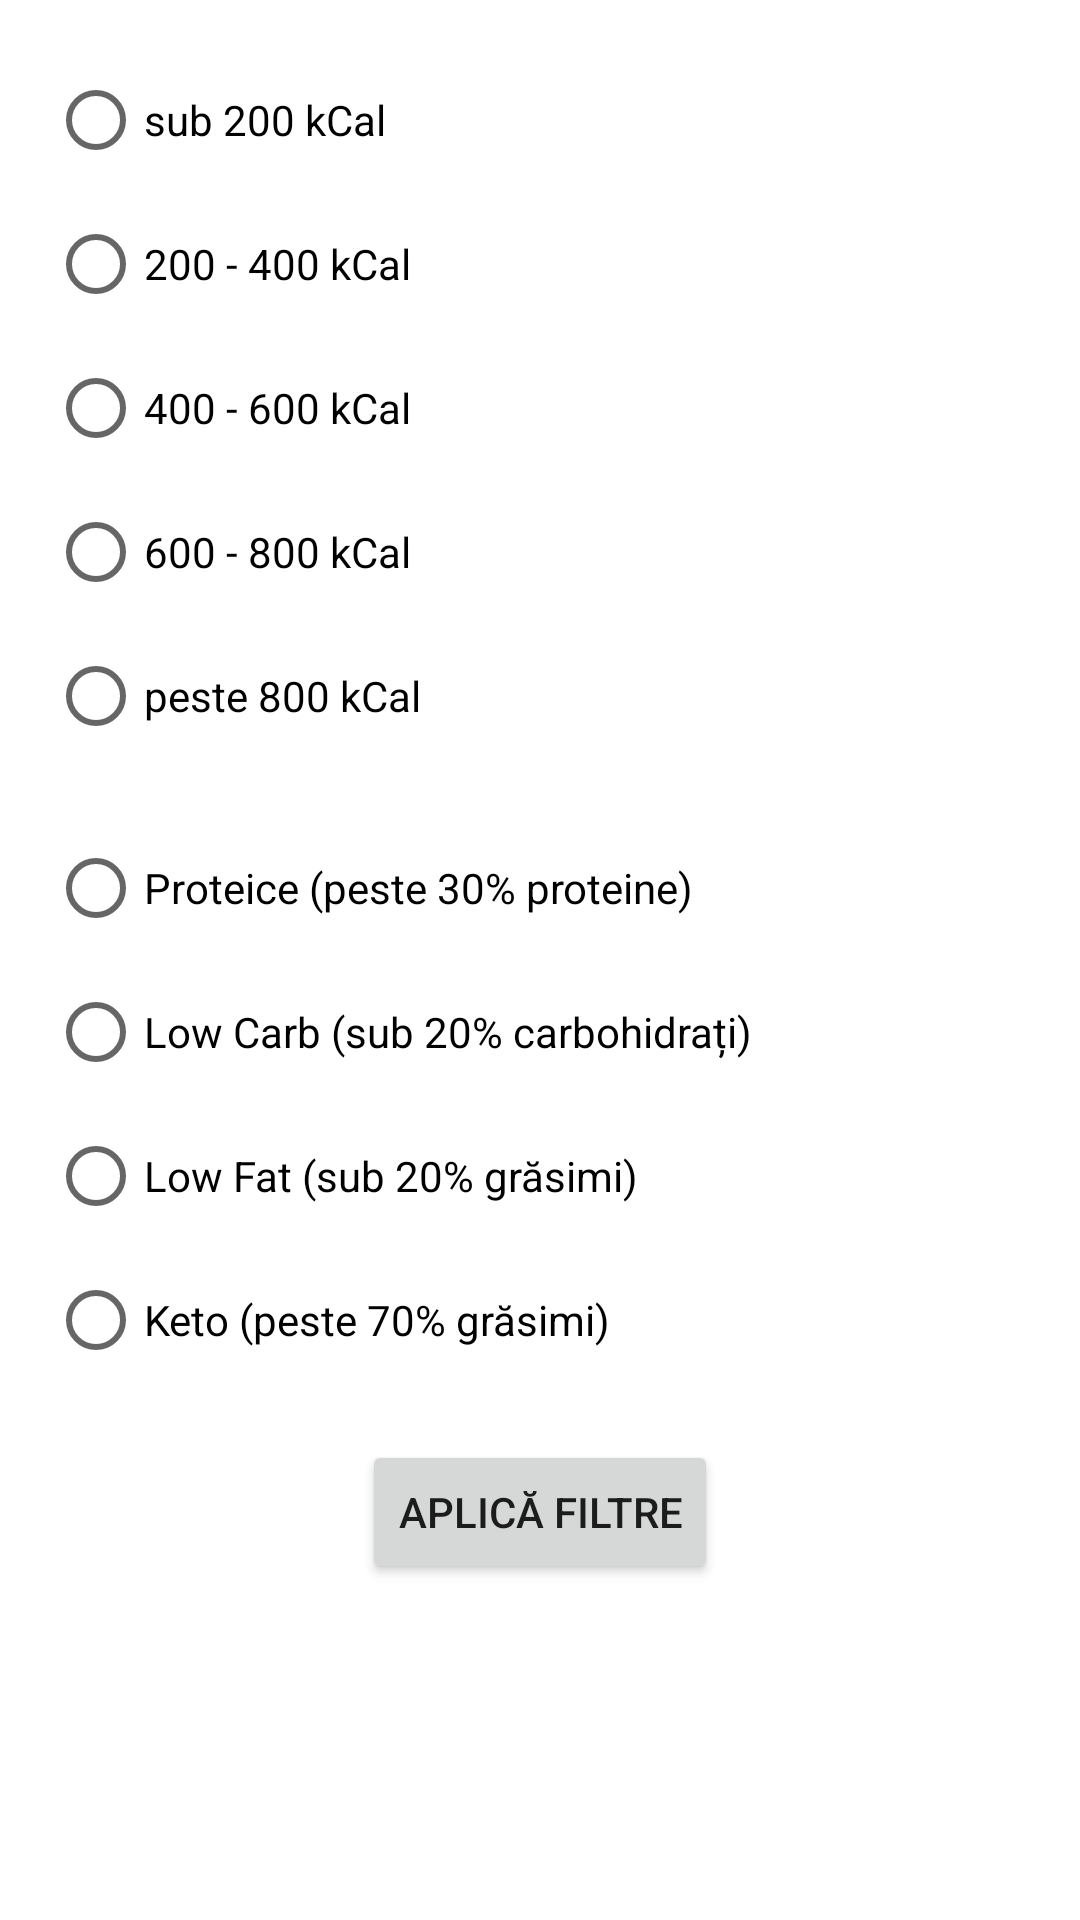

Android layout source for this screen:
<!-- AndroidManifest.xml: application theme Theme.SmartNutrtion -->
<!-- res/layout/dialog_filters.xml -->
<?xml version="1.0" encoding="utf-8"?>
<androidx.constraintlayout.widget.ConstraintLayout xmlns:android="http://schemas.android.com/apk/res/android"
    xmlns:app="http://schemas.android.com/apk/res-auto"
    android:layout_width="match_parent"
    android:layout_height="wrap_content"
    android:padding="16dp">

    <RadioGroup
        android:id="@+id/caloriesRadioGroup"
        android:layout_width="0dp"
        android:layout_height="wrap_content"
        android:orientation="vertical"
        app:layout_constraintTop_toTopOf="parent"
        app:layout_constraintStart_toStartOf="parent"
        app:layout_constraintEnd_toEndOf="parent">

        <RadioButton
            android:id="@+id/caloriesUnder200"
            android:layout_width="wrap_content"
            android:layout_height="wrap_content"
            android:text="sub 200 kCal" />

        <RadioButton
            android:id="@+id/calories200to400"
            android:layout_width="wrap_content"
            android:layout_height="wrap_content"
            android:text="200 - 400 kCal" />

        <RadioButton
            android:id="@+id/calories400to600"
            android:layout_width="wrap_content"
            android:layout_height="wrap_content"
            android:text="400 - 600 kCal" />

        <RadioButton
            android:id="@+id/calories600to800"
            android:layout_width="wrap_content"
            android:layout_height="wrap_content"
            android:text="600 - 800 kCal" />

        <RadioButton
            android:id="@+id/caloriesOver800"
            android:layout_width="wrap_content"
            android:layout_height="wrap_content"
            android:text="peste 800 kCal" />
    </RadioGroup>

    <RadioGroup
        android:id="@+id/macronutrientsRadioGroup"
        android:layout_width="0dp"
        android:layout_height="wrap_content"
        android:orientation="vertical"
        app:layout_constraintTop_toBottomOf="@id/caloriesRadioGroup"
        app:layout_constraintStart_toStartOf="parent"
        app:layout_constraintEnd_toEndOf="parent"
        android:layout_marginTop="16dp">

        <RadioButton
            android:id="@+id/proteic"
            android:layout_width="wrap_content"
            android:layout_height="wrap_content"
            android:text="Proteice (peste 30% proteine)" />

        <RadioButton
            android:id="@+id/lowCarb"
            android:layout_width="wrap_content"
            android:layout_height="wrap_content"
            android:text="Low Carb (sub 20% carbohidrați)" />

        <RadioButton
            android:id="@+id/lowFat"
            android:layout_width="wrap_content"
            android:layout_height="wrap_content"
            android:text="Low Fat (sub 20% grăsimi)" />

        <RadioButton
            android:id="@+id/keto"
            android:layout_width="wrap_content"
            android:layout_height="wrap_content"
            android:text="Keto (peste 70% grăsimi)" />
    </RadioGroup>

    <Button
        android:id="@+id/applyFiltersButton"
        android:layout_width="wrap_content"
        android:layout_height="wrap_content"
        android:text="Aplică filtre"
        app:layout_constraintTop_toBottomOf="@id/macronutrientsRadioGroup"
        app:layout_constraintStart_toStartOf="parent"
        app:layout_constraintEnd_toEndOf="parent"
        android:layout_marginTop="16dp" />
</androidx.constraintlayout.widget.ConstraintLayout>
<!-- resources referenced by this layout -->
<resources>
  <style name="Theme.SmartNutrtion" parent="Theme.MaterialComponents.DayNight.NoActionBar">
  
          <item name="colorPrimary">@color/purple_500</item>
          <item name="colorPrimaryVariant">@color/purple_700 </item>
          <item name="colorOnPrimary">@color/white</item>
  
          <item name="colorSecondary">@color/teal_200</item>
          <item name="colorSecondaryVariant">@color/teal_700</item>
          <item name="colorOnSecondary">@color/black</item>
  
          <item name="android:statusBarColor">?attr/colorPrimaryVariant</item>
  
      </style>
  <color name="purple_500">#238265</color>
  <color name="purple_700">#238265</color>
  <color name="white">#FFFFFFFF</color>
  <color name="teal_200">#238265</color>
  <color name="teal_700">#238265</color>
  <color name="black">#FF000000</color>
</resources>
